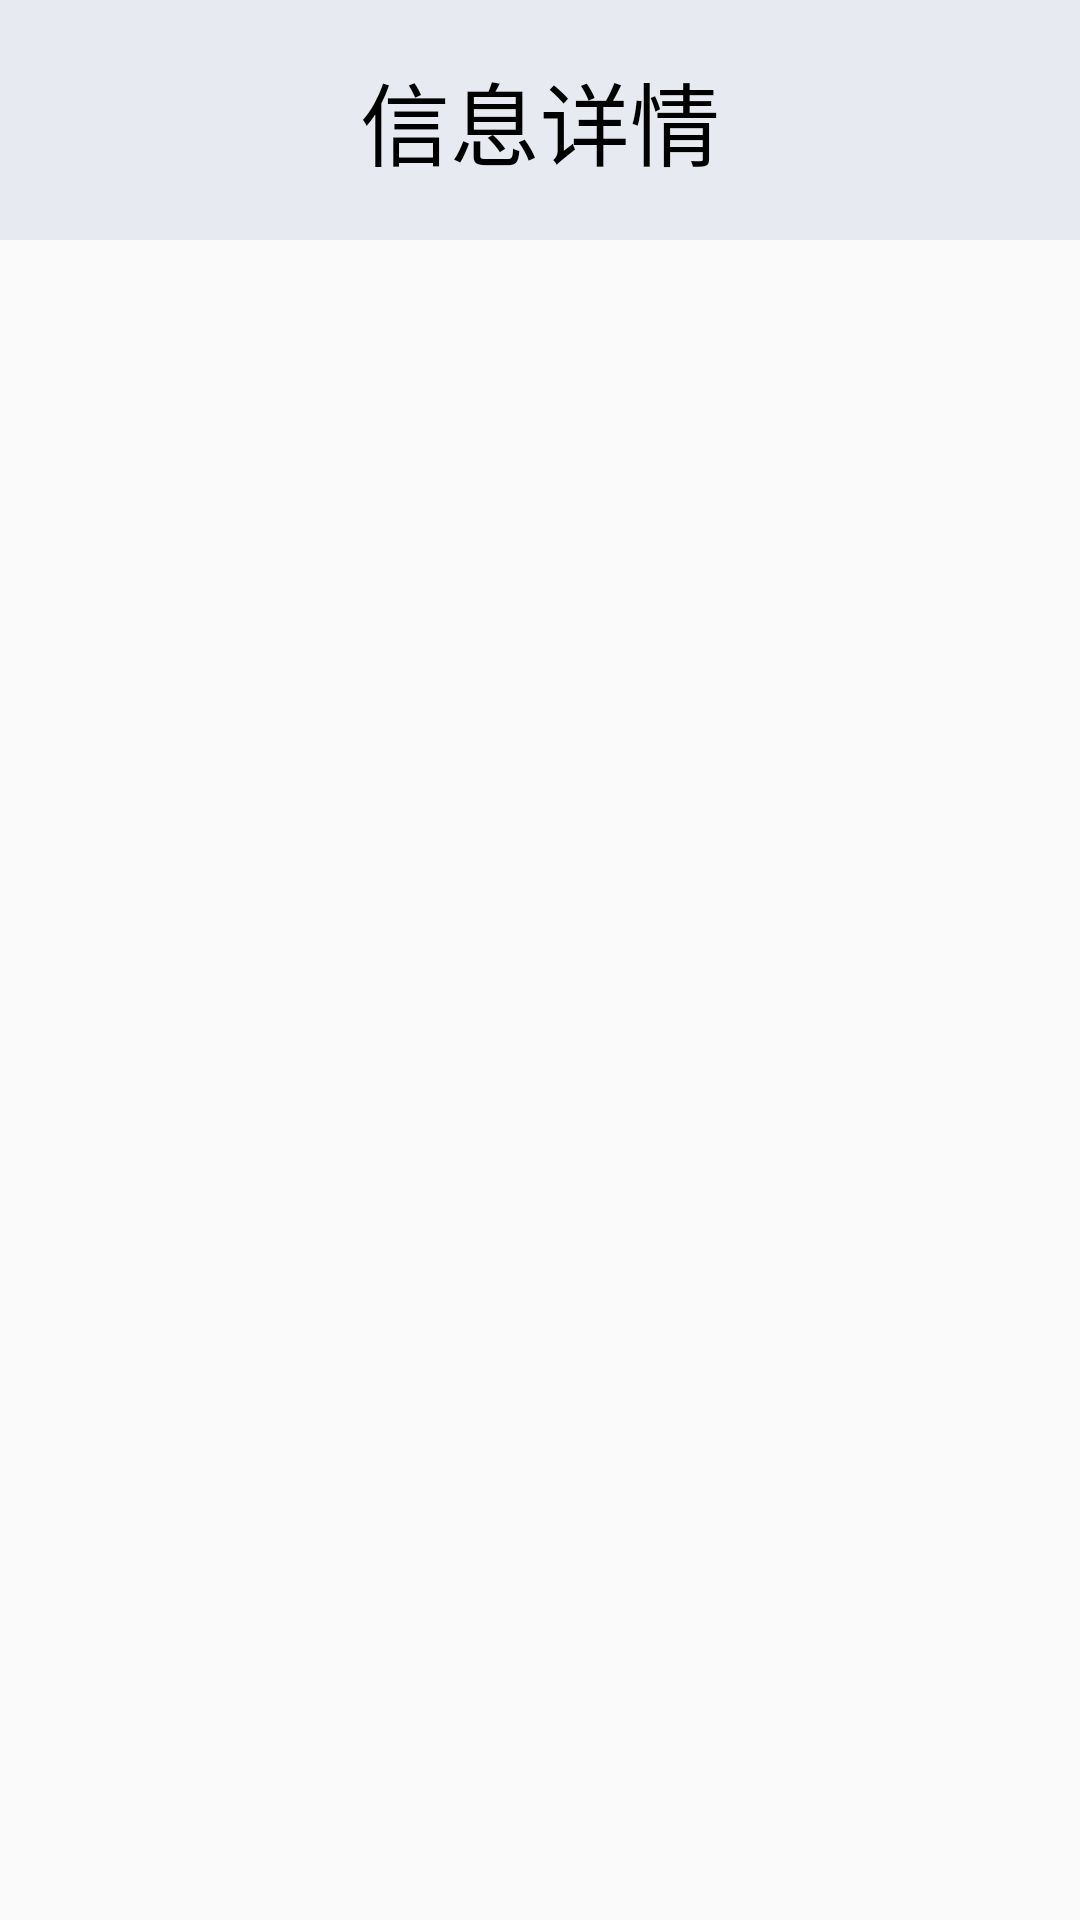

Layout XML and referenced resources for this Android screen:
<!-- AndroidManifest.xml: application theme Theme.Osm -->
<!-- res/layout/activity_flaw_detail_list.xml -->
<?xml version="1.0" encoding="utf-8"?>
<LinearLayout
        xmlns:android="http://schemas.android.com/apk/res/android"
        xmlns:tools="http://schemas.android.com/tools"
        xmlns:app="http://schemas.android.com/apk/res-auto"
        android:layout_width="match_parent"
        android:layout_height="match_parent"
        android:orientation="vertical"
        tools:context="com.example.testdemo.activities.FlawListActivity">
    <RelativeLayout
            android:id="@+id/rl_bar"
            android:layout_width="match_parent"
            android:layout_height="80dp"
            android:background="@color/shallow_grey"
    >
        <ImageView android:layout_width="@dimen/dp_40" android:layout_height="@dimen/dp_40"
                   android:id="@+id/iv_back"
                   android:src="@drawable/ic_arrow_left"
                   android:layout_alignParentLeft="true"
                   android:layout_centerVertical="true"
                   android:layout_marginLeft="20dp"/>
        <TextView
                android:layout_width="wrap_content"
                android:layout_height="wrap_content"
                android:text="信息详情"
                android:id="@+id/tv_title"
                android:textSize="30sp"
                android:textColor="@color/black"
                android:layout_centerInParent="true"/>
    </RelativeLayout>

    <androidx.recyclerview.widget.RecyclerView
            android:id="@+id/rv_flaw_detail_list"
            android:layout_width="match_parent"
            android:layout_height="match_parent"
            android:layout_below="@+id/rl_bar"
    />
</LinearLayout>
<!-- resources referenced by this layout -->
<resources>
  <color name="black">#FF000000</color>
  <color name="shallow_grey">#E7EBF1</color>
  <!-- drawable ic_arrow_left: png bitmap (drawable, 253 bytes) -->
  <style name="Theme.Osm" parent="Theme.MaterialComponents.DayNight.NoActionBar.Bridge">
          
          <item name="colorPrimary">@color/purple_500</item>
          <item name="colorPrimaryVariant">@color/purple_700</item>
          <item name="colorOnPrimary">@color/white</item>
          
          <item name="colorSecondary">@color/teal_200</item>
          <item name="colorSecondaryVariant">@color/teal_700</item>
          <item name="colorOnSecondary">@color/black</item>
          
          <item name="android:statusBarColor" tools:targetApi="l">?attr/colorPrimaryVariant</item>
          
      </style>
  <color name="purple_500">#FF6200EE</color>
  <color name="purple_700">#FF3700B3</color>
  <color name="white">#FFFFFFFF</color>
  <color name="teal_200">#FF03DAC5</color>
  <color name="teal_700">#FF018786</color>
</resources>
